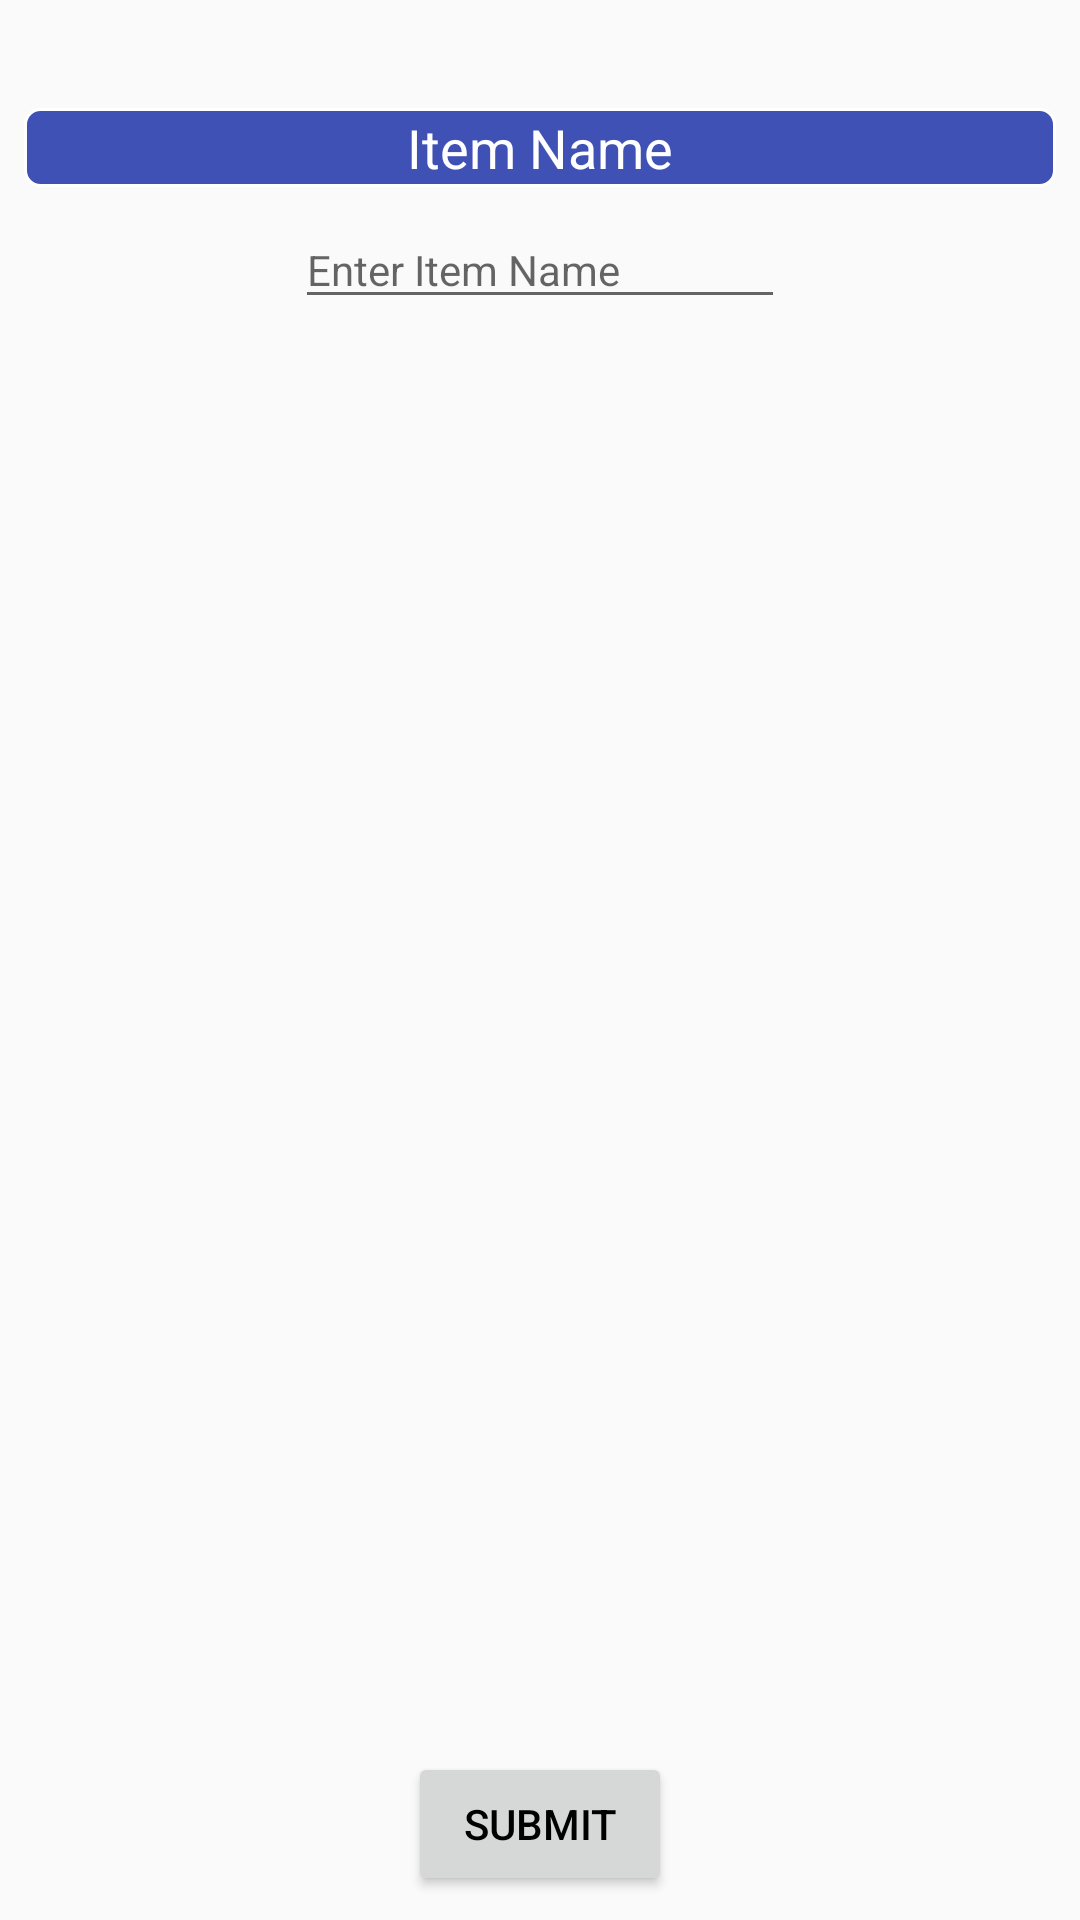

Layout XML and referenced resources for this Android screen:
<!-- AndroidManifest.xml: application theme AppTheme -->
<!-- res/layout/add_item_page.xml -->
<?xml version="1.0" encoding="utf-8"?>
<android.support.constraint.ConstraintLayout
    xmlns:android="http://schemas.android.com/apk/res/android"
    xmlns:app="http://schemas.android.com/apk/res-auto"
    xmlns:tools="http://schemas.android.com/tools"
    android:layout_width="match_parent"
    android:layout_height="match_parent">

    <TextView
        android:id="@+id/itemNameHeader"
        android:layout_width="0dp"
        android:layout_height="wrap_content"
        android:layout_marginEnd="8dp"
        android:layout_marginStart="8dp"
        android:layout_marginTop="36dp"
        android:background="@drawable/rounded_corners"
        android:text="Item Name"
        android:textAlignment="center"
        android:textColor="@color/white"
        android:textSize="18sp"
        app:layout_constraintEnd_toEndOf="parent"
        app:layout_constraintHorizontal_bias="0.0"
        app:layout_constraintStart_toStartOf="parent"
        app:layout_constraintTop_toTopOf="parent" />

    <EditText
        android:id="@+id/itemNameInput"
        android:layout_width="wrap_content"
        android:layout_height="wrap_content"
        android:layout_marginEnd="8dp"
        android:layout_marginStart="8dp"
        android:layout_marginTop="8dp"
        android:ems="10"
        android:hint="Enter Item Name"
        android:inputType="text"
        android:textSize="14sp"
        app:layout_constraintEnd_toEndOf="parent"
        app:layout_constraintStart_toStartOf="parent"
        app:layout_constraintTop_toBottomOf="@+id/itemNameHeader" />

    
    <Button
        android:id="@+id/submitItemButton"
        android:layout_width="wrap_content"
        android:layout_height="wrap_content"
        android:layout_marginStart="8dp"
        android:layout_marginEnd="8dp"
        android:layout_marginBottom="8dp"
        android:text="Submit"
        app:layout_constraintBottom_toBottomOf="parent"
        app:layout_constraintEnd_toEndOf="parent"
        app:layout_constraintStart_toStartOf="parent" />


</android.support.constraint.ConstraintLayout>
<!-- resources referenced by this layout -->
<resources>
  <color name="white">#FFFFFF</color>
  <!-- drawable rounded_corners (drawable) -->
  <?xml version="1.0" encoding="utf-8"?>
  <shape xmlns:android="http://schemas.android.com/apk/res/android" >
      <stroke
          android:width="1dp"
          android:color="@color/white" />
  
      <solid android:color="@color/colorPrimary" />
  
      <padding
          android:left="1dp"
          android:right="1dp"
          android:bottom="1dp"
          android:top="1dp" />
  
      <corners android:radius="5dp" />
  </shape>
  <style name="AppTheme" parent="Base.Theme.AppCompat.Light.DarkActionBar">
          
          <item name="colorPrimary">@color/colorPrimary</item>
          <item name="colorPrimaryDark">@color/colorPrimaryDark</item>
          <item name="colorAccent">@color/colorAccent</item>
          <item name="android:textColor">#000000</item>
      </style>
  <color name="colorPrimary">#3F51B5</color>
  <color name="colorPrimaryDark">#303F9F</color>
  <color name="colorAccent">#FF4081</color>
</resources>
